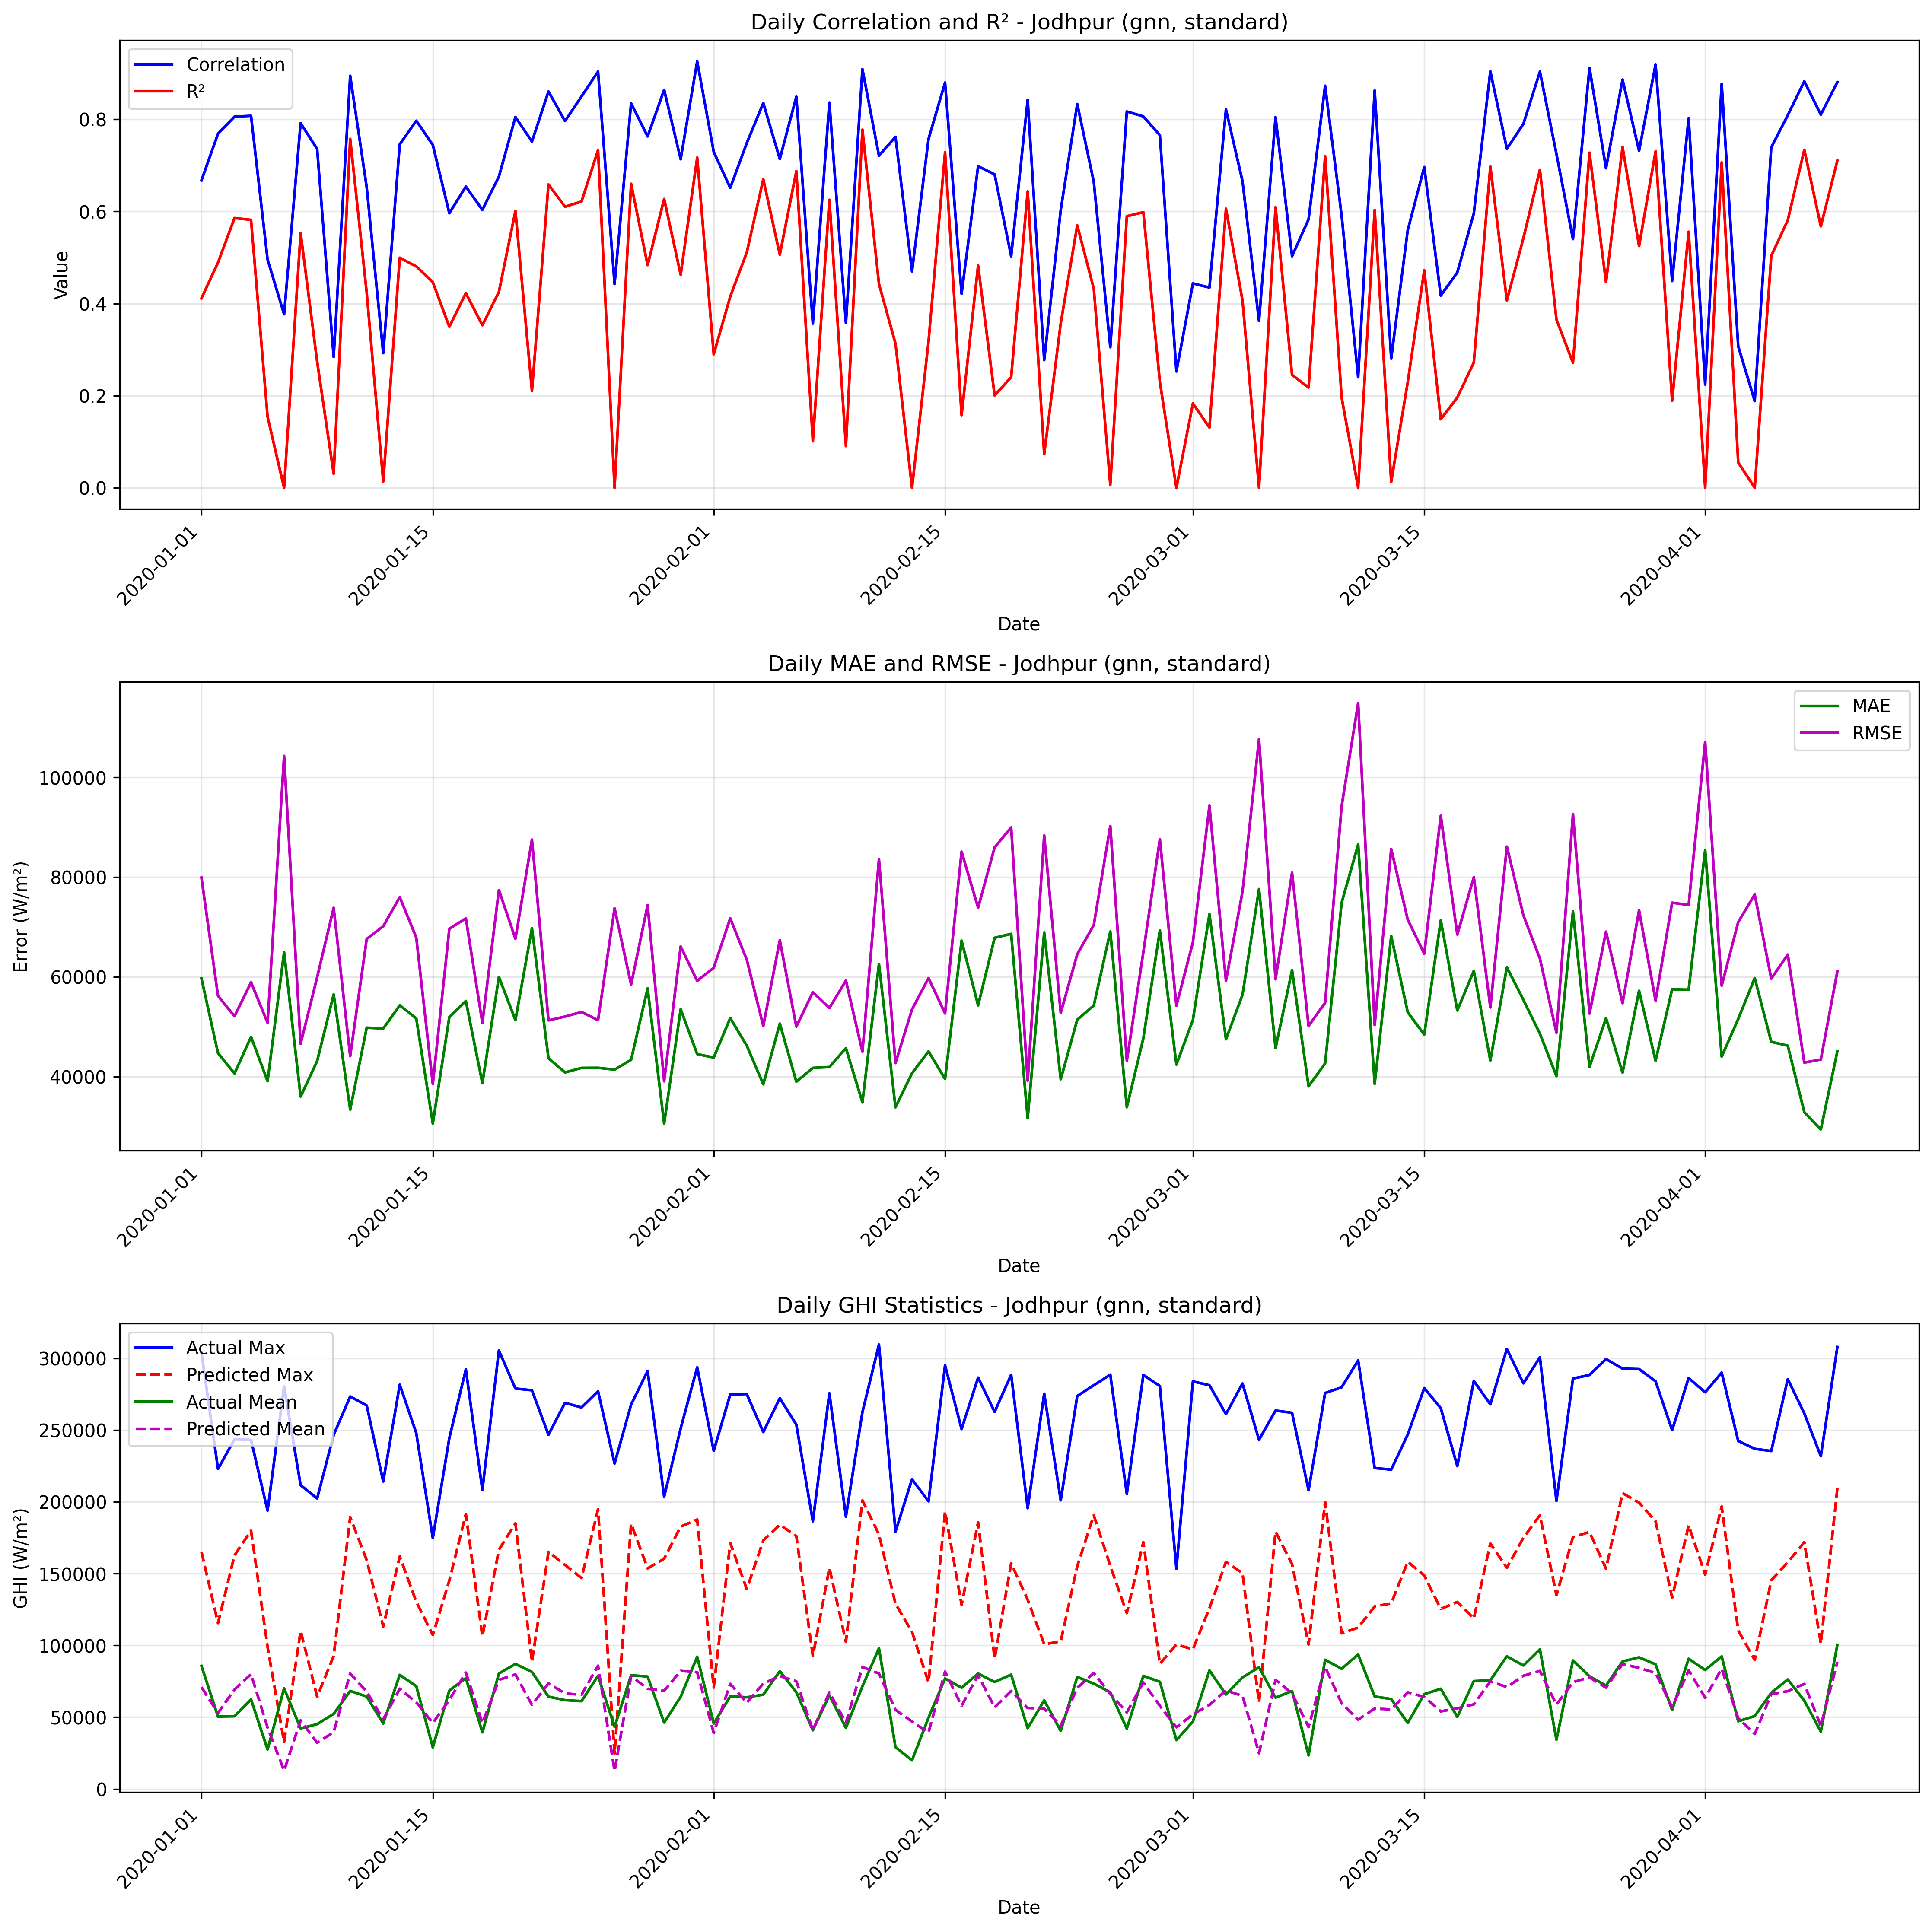

Data behind this chart, as committed beside it:
date, correlation, mae, rmse, r2, num_points, actual_max, actual_mean, actual_std, predicted_max, predicted_mean, predicted_std
2020-01-01, 0.6674, 59672, 79890, 0.4115, 24, 304070, 85675, 106379, 165231, 70938, 58477
2020-01-02, 0.7687, 44710, 56180, 0.489, 24, 222950, 50429, 80280, 115546, 52970, 36216
2020-01-03, 0.8058, 40633, 52103, 0.5857, 24, 243592, 50652, 82689, 162823, 69275, 58094
2020-01-04, 0.8075, 47973, 58894, 0.5817, 24, 243172, 62322, 93014, 179896, 79966, 58245
2020-01-05, 0.4957, 39094, 50789, 0.1544, 24, 193905, 27502, 56421, 98904, 42822, 34725
2020-01-06, 0.3768, 64947, 104301, 0.0, 24, 280336, 70047, 92735, 32662, 12711, 11647
2020-01-07, 0.7915, 35993, 46587, 0.5531, 24, 211646, 42180, 71188, 110154, 47806, 37938
2020-01-08, 0.7356, 43118, 59916, 0.2741, 24, 202386, 45164, 71838, 64304, 32191, 18170
2020-01-09, 0.2842, 56482, 73838, 0.03046, 24, 246643, 52310, 76601, 92635, 39572, 32997
2020-01-10, 0.8945, 33391, 44108, 0.7576, 24, 273437, 68286, 91511, 189379, 80427, 67633
2020-01-11, 0.6523, 49808, 67605, 0.4234, 24, 267179, 64386, 90948, 159355, 67736, 56902
2020-01-12, 0.2924, 49631, 70151, 0.01377, 24, 214199, 45617, 72158, 113165, 48475, 40209
2020-01-13, 0.7458, 54294, 75991, 0.4995, 24, 281630, 79480, 109724, 161957, 69846, 57635
2020-01-14, 0.7968, 51652, 67876, 0.4806, 24, 247886, 71621, 96209, 130418, 60319, 40677
2020-01-15, 0.7444, 30593, 38516, 0.4465, 24, 174838, 28998, 52884, 107276, 45939, 38150
2020-01-16, 0.5961, 51934, 69629, 0.3496, 24, 244450, 68560, 88195, 145253, 62062, 51674
2020-01-17, 0.6539, 55167, 71729, 0.4227, 24, 292291, 77230, 96435, 191531, 81045, 68593
2020-01-18, 0.6035, 38677, 50770, 0.353, 24, 208231, 39430, 64477, 106258, 45962, 37446
2020-01-19, 0.6756, 59975, 77411, 0.4253, 24, 305431, 80433, 104312, 166679, 76007, 52626
2020-01-20, 0.8049, 51327, 67625, 0.6011, 24, 278961, 87091, 109378, 185077, 79795, 65585
2020-01-21, 0.7517, 69763, 87530, 0.2106, 24, 277743, 81519, 100632, 88671, 58570, 20505
2020-01-22, 0.8603, 43691, 51269, 0.6586, 24, 246741, 64307, 89634, 165144, 73505, 53302
2020-01-23, 0.7962, 40833, 52033, 0.6102, 24, 268982, 61892, 85136, 156080, 66588, 55575
2020-01-24, 0.8496, 41746, 52948, 0.6215, 24, 265774, 61177, 87910, 146950, 65571, 47199
2020-01-25, 0.9036, 41768, 51312, 0.7331, 24, 277075, 78886, 101452, 194870, 85889, 63263
2020-01-26, 0.4426, 41394, 73753, 0.0, 24, 226712, 43252, 71587, 24698, 12489, 7856
2020-01-27, 0.8347, 43376, 58457, 0.66, 24, 267795, 79238, 102413, 184815, 78675, 65881
2020-01-28, 0.7628, 57690, 74381, 0.4834, 24, 291193, 78302, 105713, 153656, 69810, 48623
2020-01-29, 0.864, 30567, 39058, 0.6271, 24, 203646, 46277, 65339, 160383, 68364, 57140
2020-01-30, 0.7134, 53513, 66096, 0.4627, 24, 251202, 64208, 92109, 182779, 82227, 58405
2020-01-31, 0.9258, 44513, 59197, 0.7169, 24, 293729, 92120, 113643, 187694, 81356, 64104
2020-02-01, 0.7294, 43820, 61828, 0.2899, 24, 235524, 45599, 74950, 70651, 39072, 18398
2020-02-02, 0.6513, 51732, 71737, 0.4152, 24, 274876, 64514, 95829, 171340, 73232, 60895
2020-02-03, 0.7484, 46206, 63445, 0.5109, 24, 275106, 63875, 92672, 139238, 60114, 49169
2020-02-04, 0.8353, 38454, 50144, 0.6699, 24, 248644, 65664, 89156, 173149, 73447, 61914
2020-02-05, 0.7138, 50626, 67353, 0.5062, 24, 272221, 82072, 97914, 184118, 78624, 65467
2020-02-06, 0.8491, 38977, 50012, 0.6874, 24, 253836, 67383, 91381, 176178, 75011, 62804
2020-02-07, 0.3566, 41743, 56928, 0.101, 24, 186486, 40896, 61333, 92582, 41035, 31778
2020-02-08, 0.8363, 41925, 53745, 0.6253, 24, 275660, 65197, 89683, 154039, 67334, 50677
2020-02-09, 0.3579, 45711, 59258, 0.09053, 24, 189743, 42548, 63474, 102477, 46237, 34422
2020-02-10, 0.9089, 34821, 44972, 0.7775, 24, 262564, 71539, 97385, 201009, 84991, 72021
2020-02-11, 0.7211, 62592, 83607, 0.4427, 24, 309583, 97983, 114404, 177299, 80419, 56235
2020-02-12, 0.7617, 33844, 42720, 0.313, 24, 179293, 29158, 52651, 129032, 55191, 45883
2020-02-13, 0.4699, 40680, 53471, 0.0, 24, 215759, 19929, 50608, 109449, 46910, 38892
2020-02-14, 0.7573, 45058, 59748, 0.3175, 24, 200389, 49691, 73878, 74273, 39403, 20077
2020-02-15, 0.8798, 39524, 52653, 0.7283, 24, 295118, 76966, 103178, 193311, 81774, 69243
2020-02-16, 0.4213, 67256, 85094, 0.1578, 24, 250750, 70550, 94717, 128299, 57885, 43006
2020-02-17, 0.6981, 54279, 73864, 0.4826, 24, 286553, 80392, 104895, 185738, 79329, 66034
2020-02-18, 0.6803, 67829, 85961, 0.2005, 24, 262701, 74508, 98206, 90737, 56809, 19875
2020-02-19, 0.5027, 68616, 89955, 0.2403, 24, 288579, 79653, 105426, 157174, 68290, 54904
2020-02-20, 0.8424, 31654, 39167, 0.6437, 24, 195627, 42389, 67028, 131874, 56398, 46896
2020-02-21, 0.2773, 68911, 88351, 0.07297, 24, 275384, 61703, 93736, 100827, 56004, 25151
2020-02-22, 0.6031, 39472, 52789, 0.3571, 24, 201111, 40469, 67254, 102792, 44086, 36519
2020-02-23, 0.8332, 51406, 64544, 0.5697, 24, 273743, 78039, 100511, 155206, 70495, 49132
2020-02-24, 0.6642, 54252, 70381, 0.4324, 24, 281230, 73378, 95428, 190735, 80691, 68319
2020-02-25, 0.3052, 69087, 90242, 0.006504, 24, 288620, 67290, 92485, 155405, 66169, 55432
2020-02-26, 0.8169, 33854, 43180, 0.5895, 24, 205539, 42033, 68846, 122492, 53390, 40938
2020-02-27, 0.8062, 47683, 64946, 0.5984, 24, 288451, 78776, 104692, 171951, 74144, 61121
2020-02-28, 0.7654, 69307, 87587, 0.2299, 24, 280693, 74646, 101953, 87202, 57910, 19659
2020-02-29, 0.2526, 42412, 54220, 0.0, 24, 153450, 34033, 51244, 100668, 42982, 35869
... 40 more rows
